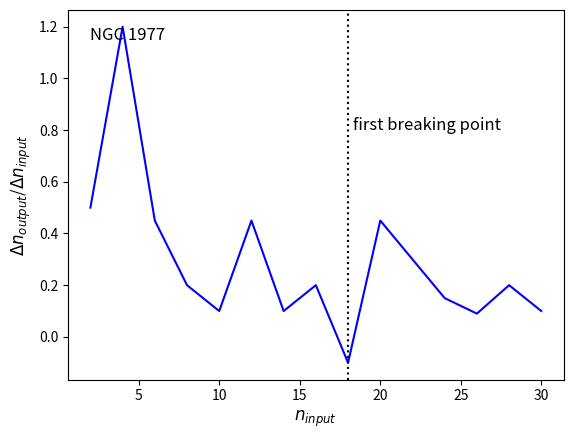

Recreate this plot in Python.
import matplotlib.pyplot as plt
import numpy as np

n_input = [2,4,6,8,10,12,14,16,18,20,22,24,26,28,30]

n_output = [1.8,3.2,3.3,3.4,4.1,4.8,4.4,5.3,4.9,5.3]

n_err = [0.45,0.45,0.48,0.52,0.7,0.8,0.9,0.9,0.7,0.9]

n_slope = [0.5,1.2,0.45,0.2,0.1,0.45,0.1,0.2,-0.1,0.45,0.3,0.15,0.09,0.2,0.1]


n_input_array = np.array(n_input)
n_output_array = np.array(n_output)
n_err_array = np.array(n_err)





#plt.plot(n_input_array, n_output_array,'o-',color='blue')
#plt.plot(n_input_array, n_output_array - ((n_err_array)/2),'-',color='lightblue')
#plt.plot(n_input_array, n_output_array + ((n_err_array)/2),'-',color='lightblue')


#plt.fill_between(n_input_array, n_output_array - ((n_err_array)/2),n_output_array + ((n_err_array)/2))

#plt.errorbar(n_input_array, n_output_array, yerr = n_err_array, fmt='o', color='blue',
#             ecolor='lightgray', elinewidth=3, capsize=0)

plt.plot(n_input, n_slope,'-',color='blue')


plt.axvline(x = 18, color = 'black',ls=':')

#plt.fill_between(n_input_array, n_output_array - n_err_array, n_output_array - n_err_array,color='gray', alpha=0.2)
#plt.plot(60,10,'+',color='red')

plt.xlabel('$n_{input}$',fontsize=12)
plt.ylabel('$\Delta n_{output}$/$\Delta n_{input}$',fontsize=12)
#plt.title('RCW 120',fontsize=12)

plt.text(2, 1.15, 'NGC 1977',fontsize=12)
plt.text(18.3, 0.8, 'first breaking point',fontsize=12)


plt.savefig('ngc1977-n-out-in-slope-plot.png',dpi=500,bbox_inches='tight')
#plt.show()